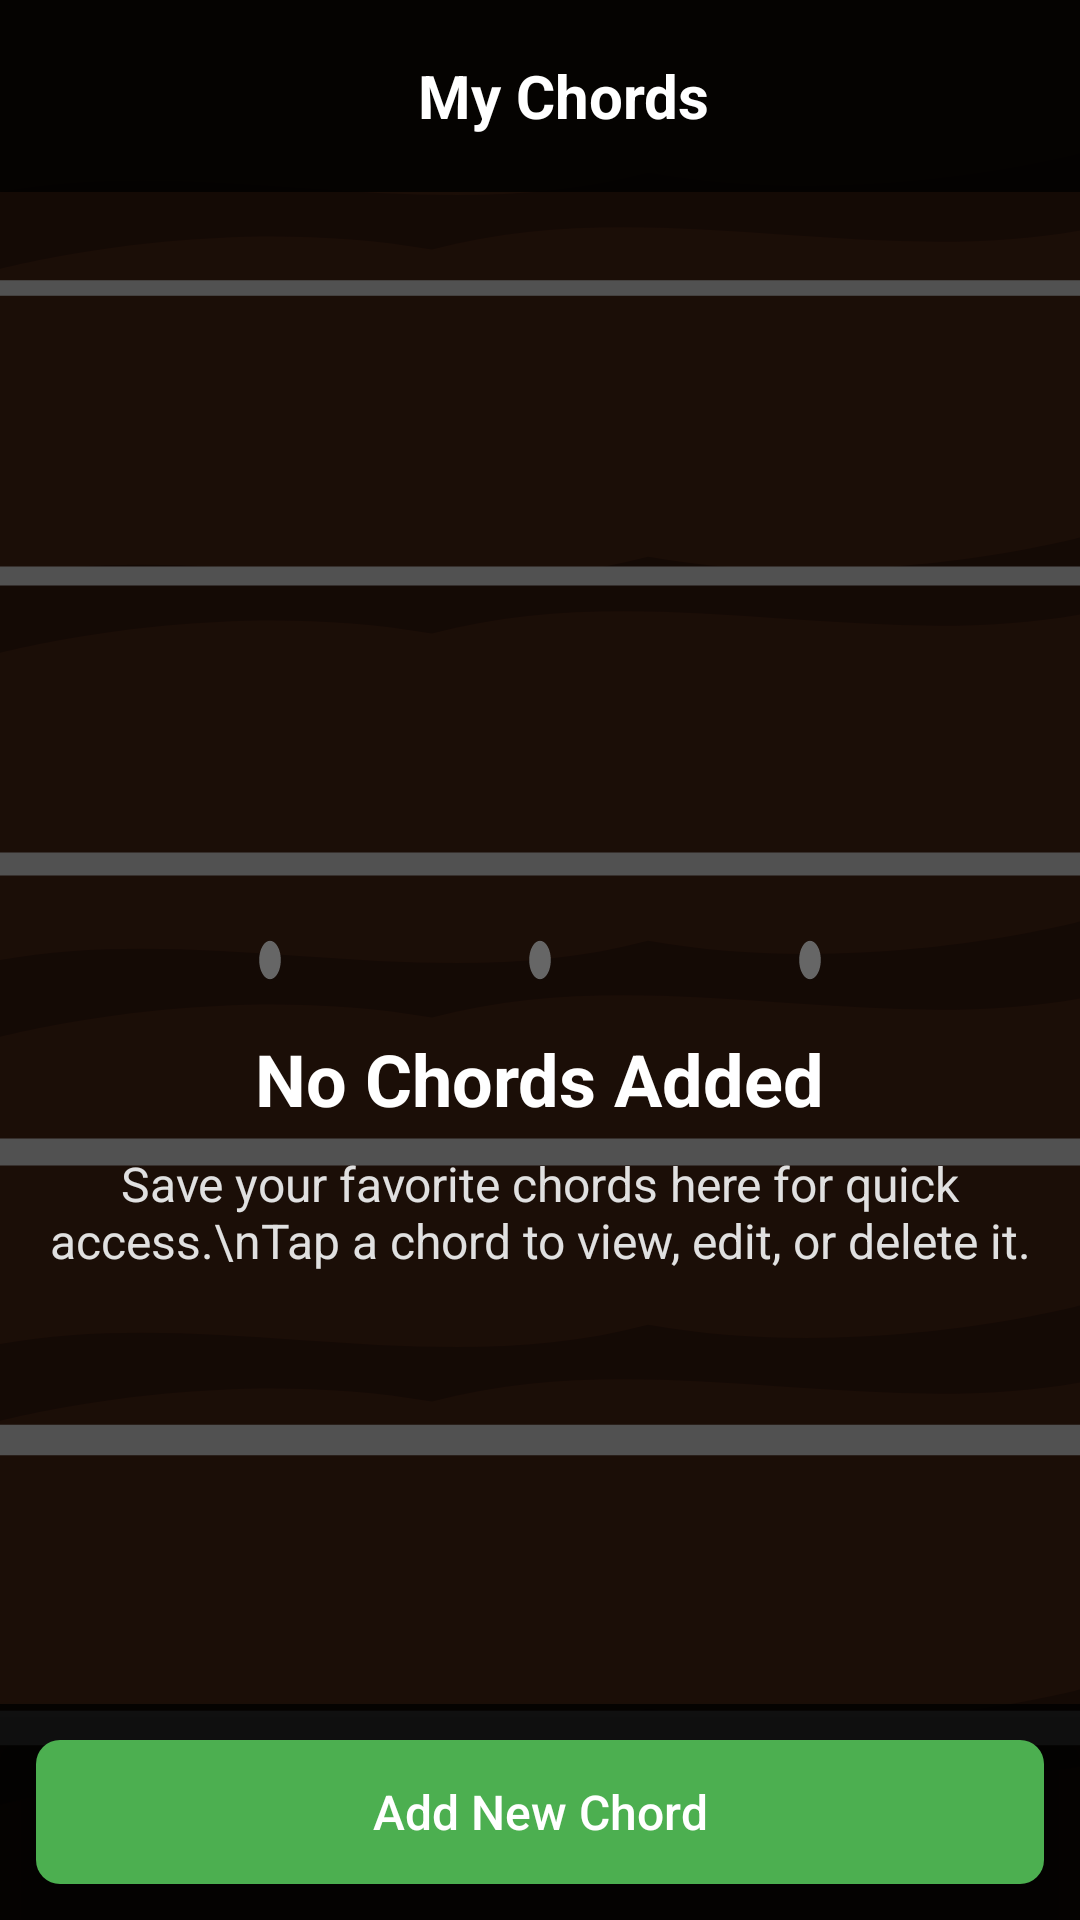

Layout XML and referenced resources for this Android screen:
<!-- AndroidManifest.xml: activity theme Theme.Material3.Light.NoActionBar -->
<!-- res/layout/activity_my_chords.xml -->
<?xml version="1.0" encoding="utf-8"?>
<RelativeLayout xmlns:android="http://schemas.android.com/apk/res/android"
    xmlns:app="http://schemas.android.com/apk/res-auto"
    xmlns:tools="http://schemas.android.com/tools"
    android:layout_width="match_parent"
    android:layout_height="match_parent"
    android:background="@drawable/guitar_strings_bg"
    tools:context="my.app.chordmate.MyChordsActivity">

    
    <View
        android:id="@+id/overlay"
        android:layout_width="match_parent"
        android:layout_height="match_parent"
        android:background="#99000000" />

    
    <androidx.appcompat.widget.Toolbar
        android:id="@+id/toolbar"
        android:layout_width="match_parent"
        android:layout_height="?attr/actionBarSize"
        android:background="#CC000000"
        android:elevation="4dp">

        <RelativeLayout
            android:layout_width="match_parent"
            android:layout_height="match_parent">

            <TextView
                android:layout_width="wrap_content"
                android:layout_height="wrap_content"
                android:layout_centerInParent="true"
                android:text="My Chords"
                android:textColor="#FFFFFF"
                android:textSize="20sp"
                android:textStyle="bold" />
        </RelativeLayout>
    </androidx.appcompat.widget.Toolbar>

    
    <ScrollView
        android:id="@+id/scrollView"
        android:layout_width="match_parent"
        android:layout_height="match_parent"
        android:layout_above="@+id/bottom_action_bar"
        android:layout_below="@+id/toolbar"
        android:clipToPadding="false"
        android:fillViewport="true"
        android:padding="16dp">

        <RelativeLayout
            android:layout_width="match_parent"
            android:layout_height="wrap_content">
            
            <LinearLayout
                android:id="@+id/empty_state_container"
                android:layout_width="match_parent"
                android:layout_height="wrap_content"
                android:layout_centerInParent="true"
                android:gravity="center"
                android:orientation="vertical"
                android:visibility="visible">

                <ImageView
                    android:layout_width="120dp"
                    android:layout_height="120dp"
                    android:src="@drawable/ic_library"
                    android:alpha="0.6"
                    android:tint="#FFFFFF" />
                <TextView
                    android:layout_width="wrap_content"
                    android:layout_height="wrap_content"
                    android:layout_marginTop="16dp"
                    android:text="No Chords Added"
                    android:textColor="#FFFFFF"
                    android:textSize="24sp"
                    android:textStyle="bold" />
                <TextView
                    android:layout_width="wrap_content"
                    android:layout_height="wrap_content"
                    android:layout_marginTop="8dp"
                    android:gravity="center"
                    android:text="Save your favorite chords here for quick access.\nTap a chord to view, edit, or delete it."
                    android:textColor="#E0E0E0"
                    android:textSize="16sp" />
            </LinearLayout>
            
            <GridLayout
                android:id="@+id/chords_grid"
                android:layout_width="match_parent"
                android:layout_height="wrap_content"
                android:columnCount="2"
                android:padding="8dp"
                android:alignmentMode="alignMargins"
                android:useDefaultMargins="true"
                android:visibility="gone">
                
            </GridLayout>
        </RelativeLayout>
    </ScrollView>

    
    <LinearLayout
        android:id="@+id/bottom_action_bar"
        android:layout_width="match_parent"
        android:layout_height="wrap_content"
        android:layout_alignParentBottom="true"
        android:background="#CC000000"
        android:elevation="8dp"
        android:padding="12dp"
        android:orientation="horizontal">

        <Button
            android:id="@+id/add_chord_button"
            android:layout_width="match_parent"
            android:layout_height="wrap_content"
            android:background="@drawable/button_green_background"
            android:padding="12dp"
            android:text="Add New Chord"
            android:textAllCaps="false"
            android:textColor="#FFFFFF"
            android:textSize="16sp"
            android:drawableLeft="@drawable/ic_my_chords"
            android:drawablePadding="8dp"
            android:gravity="center" />
    </LinearLayout>
</RelativeLayout>
<!-- resources referenced by this layout -->
<resources>
  <!-- drawable button_green_background (drawable) -->
  <?xml version="1.0" encoding="utf-8"?>
  <shape xmlns:android="http://schemas.android.com/apk/res/android"
      android:shape="rectangle">
      <solid android:color="#4CAF50" />
      <corners android:radius="8dp" />
      <stroke
          android:width="0dp"
          android:color="@android:color/transparent" />
  </shape>
  <!-- drawable guitar_strings_bg: vector/xml drawable (drawable, 2481 chars, omitted) -->
</resources>
